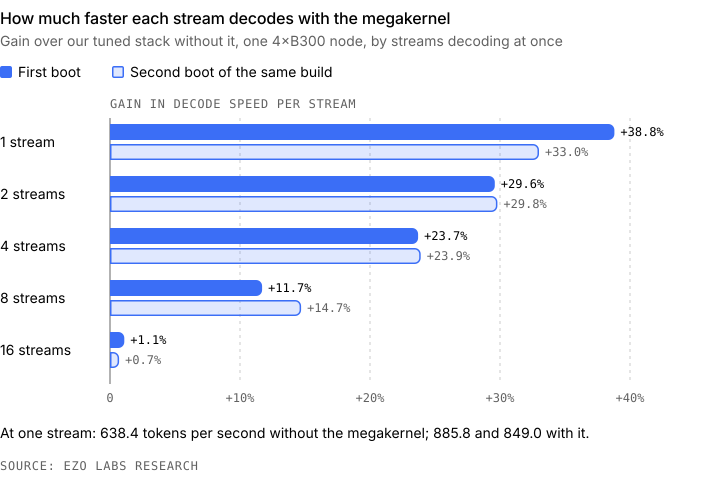

The data file committed next to this chart (first rows):
streams, tok_s_per_stream_without_megakernel, tok_s_per_stream_first_boot, tok_s_per_stream_second_boot, gain_first_boot_pct, gain_second_boot_pct
1, 638.4, 885.8, 849.0, 38.8, 33.0
2, 530.6, 687.9, 688.5, 29.6, 29.8
4, 450.0, 556.6, 557.5, 23.7, 23.9
8, 350.9, 392.0, 402.4, 11.7, 14.7
16, 294.6, 297.9, 296.7, 1.1, 0.7
